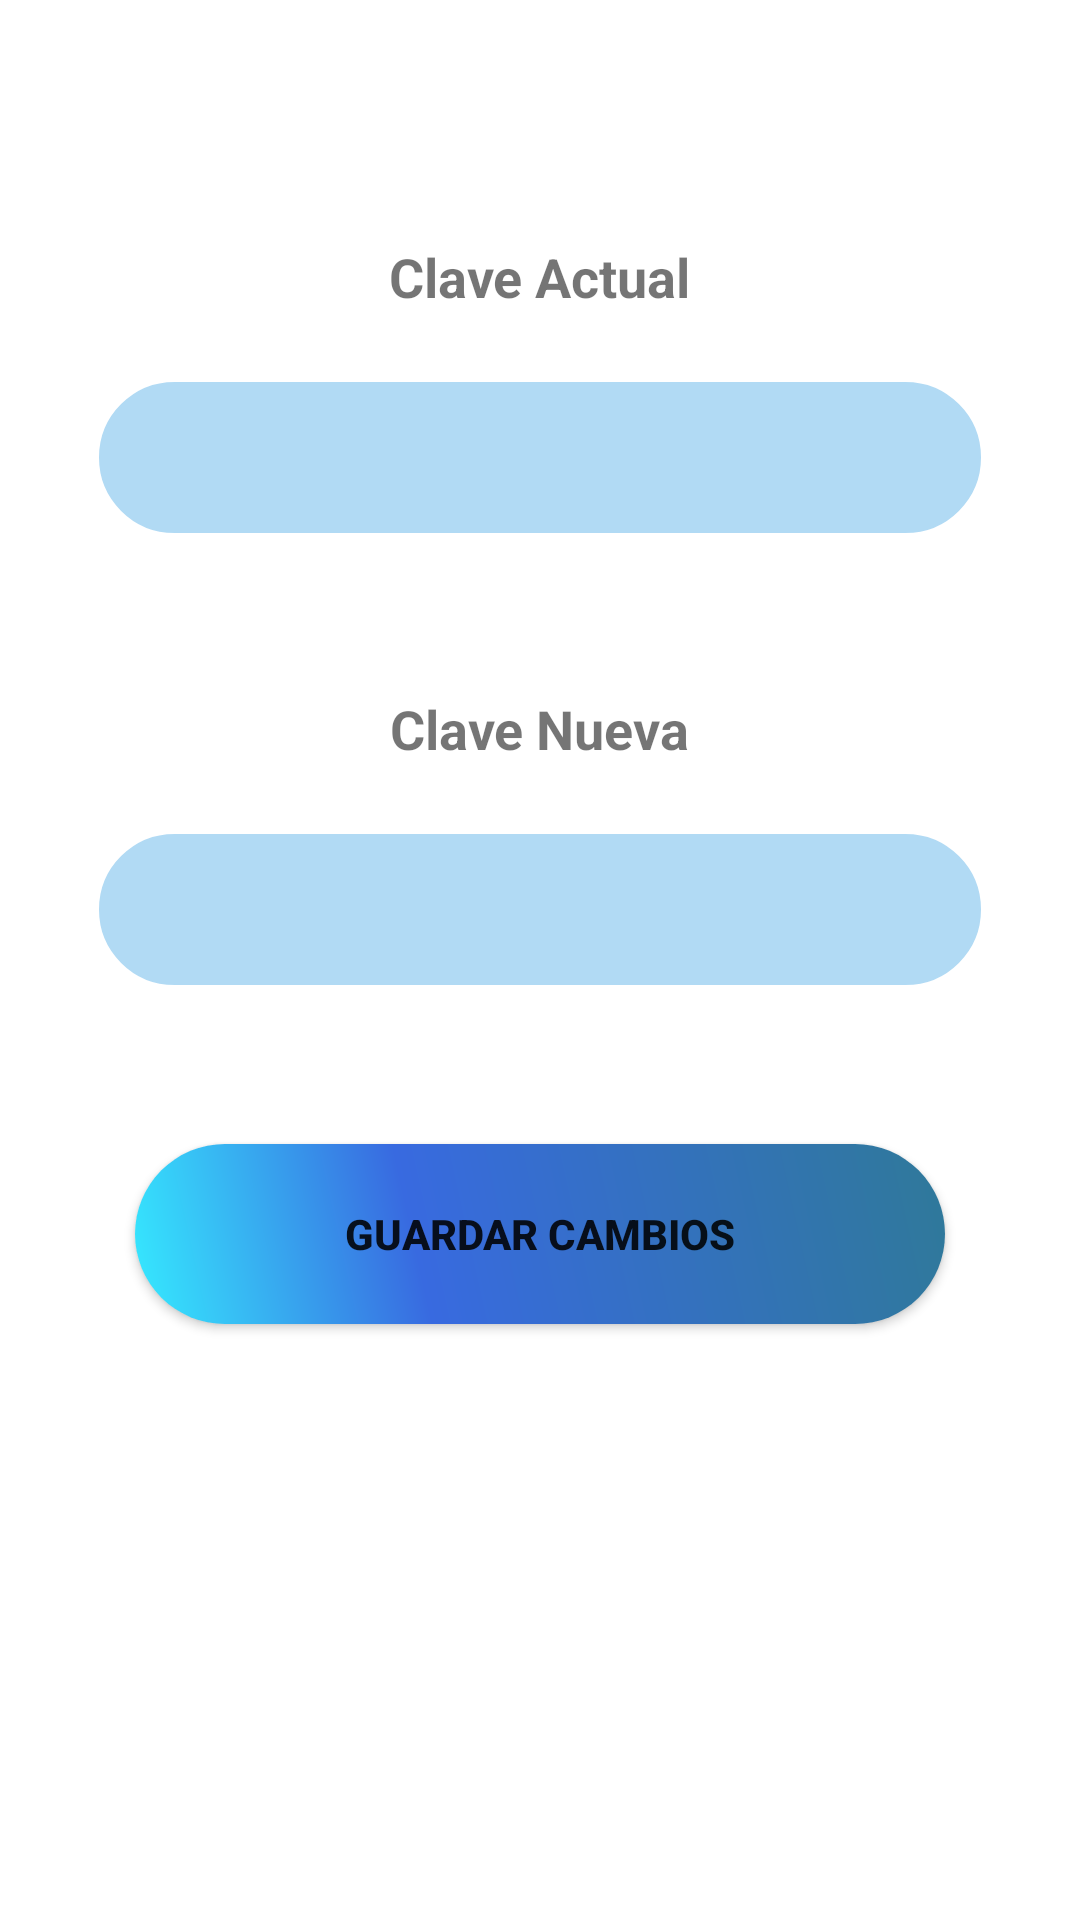

This screen was rendered from an Android layout file. Write that file and the resources it references.
<!-- AndroidManifest.xml: application theme Theme.AtencionDomiciliaria -->
<!-- res/layout/fragment_cambiar_clave.xml -->
<?xml version="1.0" encoding="utf-8"?>
<LinearLayout xmlns:android="http://schemas.android.com/apk/res/android"
    xmlns:tools="http://schemas.android.com/tools"
    android:layout_width="match_parent"
    android:layout_height="match_parent"
    android:orientation="vertical"
    android:padding="30dp"
    tools:context=".ui.perfil.CambiarClaveFragment">

    <TextView
        android:layout_width="wrap_content"
        android:layout_height="wrap_content"
        android:text="Clave Actual"
        android:textStyle="bold"
        android:layout_gravity="center"
        android:layout_marginTop="50dp"
        android:textSize="18sp"/>

    <EditText
        android:id="@+id/etClaveActual"
        android:layout_width="match_parent"
        android:layout_height="wrap_content"
        android:layout_marginTop="20dp"
        android:textStyle="bold"
        android:textSize="18sp"
        android:padding="16dp"
        android:background="@drawable/input"/>

    <TextView
        android:layout_width="wrap_content"
        android:layout_height="wrap_content"
        android:text="Clave Nueva"
        android:textStyle="bold"
        android:layout_gravity="center"
        android:layout_marginTop="50dp"
        android:textSize="18dp"/>

    <EditText
        android:id="@+id/etClaveNueva"
        android:layout_width="match_parent"
        android:layout_height="wrap_content"
        android:layout_marginTop="20dp"
        android:textStyle="bold"
        android:textSize="18dp"
        android:padding="16dp"
        android:background="@drawable/input"/>

    <TextView
        android:id="@+id/tvErrores"
        android:layout_width="wrap_content"
        android:layout_height="wrap_content"
        android:text="TextView"
        android:textSize="15dp"
        android:layout_marginTop="10dp"
        android:textColor="#ff0000"
        android:visibility="gone"/>

    <Button
        android:id="@+id/btCambiarClave"
        android:layout_width="wrap_content"
        android:layout_height="wrap_content"
        android:layout_gravity="center"
        android:layout_marginTop="50dp"
        android:textStyle="bold"
        android:background="@drawable/btn_fondocolor"
        android:text="Guardar Cambios"/>

</LinearLayout>
<!-- resources referenced by this layout -->
<resources>
  <!-- drawable btn_fondocolor (drawable) -->
  <?xml version="1.0" encoding="utf-8"?>
  <shape android:shape="rectangle" xmlns:android="http://schemas.android.com/apk/res/android">
      <corners android:radius="50dp"/>
      <gradient android:angle="45"
          android:centerColor="#386AE0"
          android:centerX="35%"
          android:endColor="#2F7999"
          android:startColor="#36EBFF"
          android:type="linear"/>
      <size android:height="60dp"
          android:width="270dp"/>
  </shape>
  <!-- drawable input (drawable) -->
  <?xml version="1.0" encoding="utf-8"?>
  <shape xmlns:android="http://schemas.android.com/apk/res/android">
      <stroke android:color="#fff" android:width="3dp"/>
      <corners android:radius="50dp"/>
      <solid android:color="@color/celeste_claro"/>
  </shape>
  <style name="Theme.AtencionDomiciliaria" parent="Theme.MaterialComponents.DayNight.DarkActionBar">
          
          <item name="colorPrimary">@color/purple_500</item>
          <item name="colorPrimaryVariant">@color/purple_700</item>
          <item name="colorOnPrimary">@color/white</item>
          
          <item name="colorSecondary">@color/teal_200</item>
          <item name="colorSecondaryVariant">@color/teal_700</item>
          <item name="colorOnSecondary">@color/black</item>
          
          <item name="android:statusBarColor">?attr/colorPrimaryVariant</item>
          
      </style>
  <color name="celeste_claro">#B1DAF4</color>
  <color name="purple_500">#FF6200EE</color>
  <color name="purple_700">#FF3700B3</color>
  <color name="white">#FFFFFFFF</color>
  <color name="teal_200">#FF03DAC5</color>
  <color name="teal_700">#FF018786</color>
  <color name="black">#FF000000</color>
</resources>
